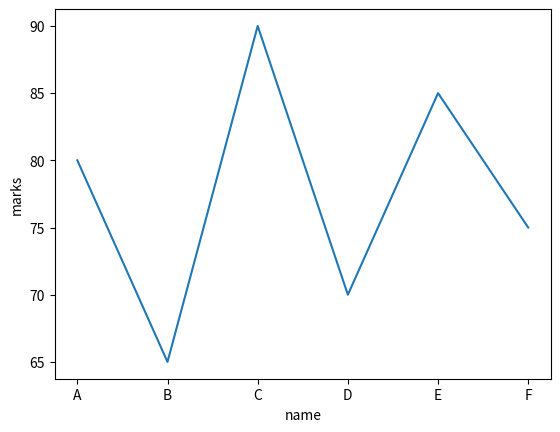
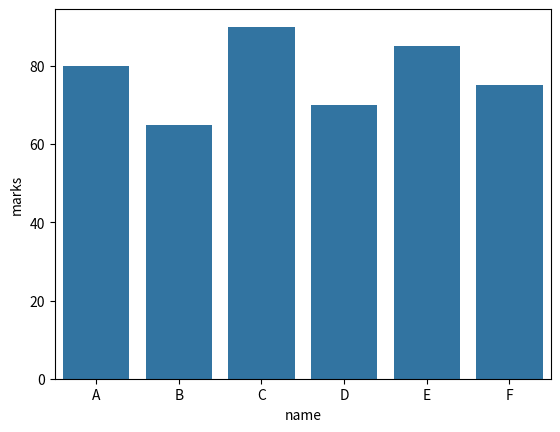
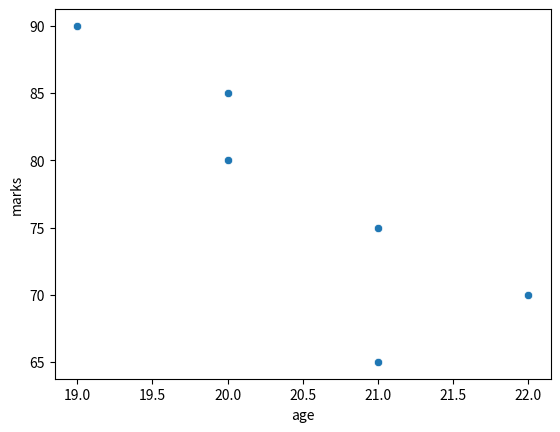
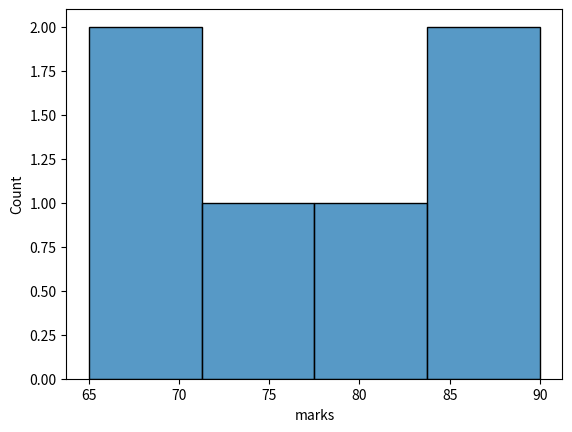
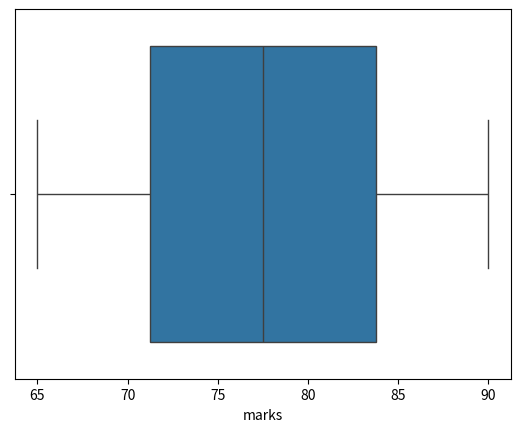
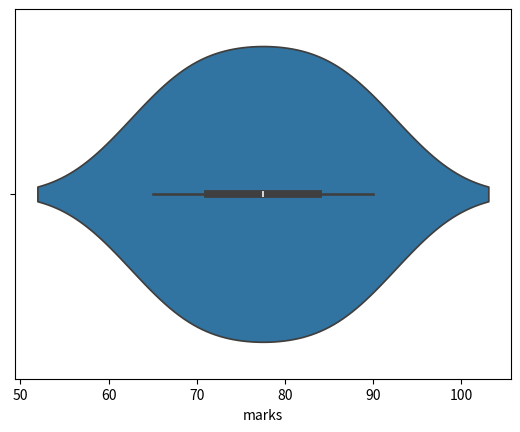
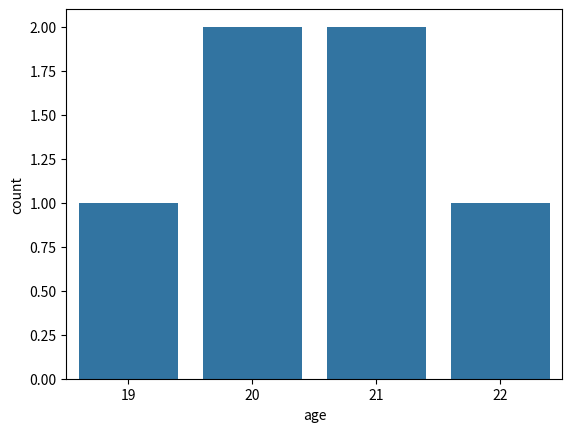
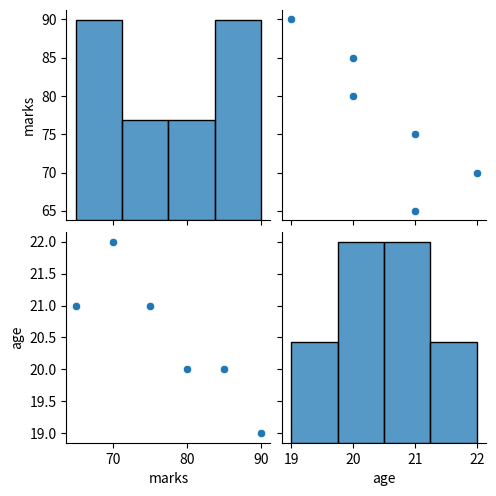
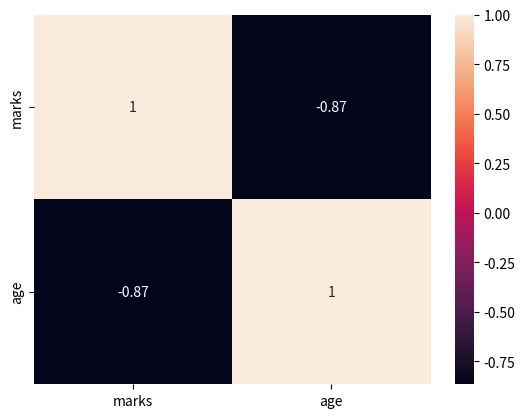
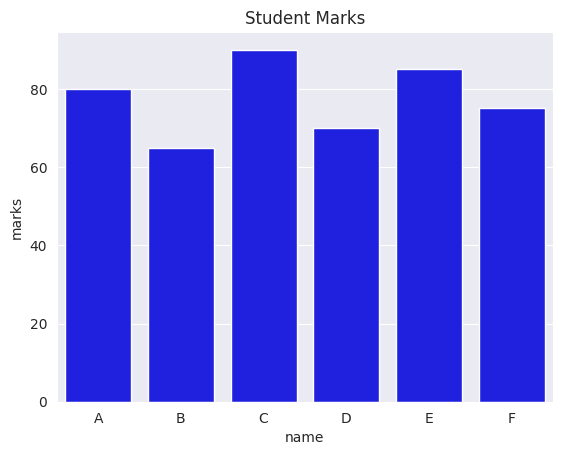

Reproduce these figures in Python, in order.
import seaborn as sns
import matplotlib.pyplot as plt
import pandas as pd

data = {
    "name": ["A", "B", "C", "D", "E", "F"],
    "marks": [80, 65, 90, 70, 85, 75],
    "age": [20, 21, 19, 22, 20, 21]
}

df = pd.DataFrame(data)

print(df)

sns.lineplot(x="name", y="marks", data=df)
plt.show()

sns.barplot(x="name", y="marks", data=df)
plt.show()

sns.scatterplot(x="age", y="marks", data=df)
plt.show()

sns.histplot(df["marks"])
plt.show()

sns.boxplot(x=df["marks"])
plt.show()

sns.violinplot(x=df["marks"])
plt.show()

sns.countplot(x="age", data=df)
plt.show()

sns.pairplot(df)
plt.show()

print(df.corr(numeric_only=True))

sns.heatmap(df.corr(numeric_only=True), annot=True)
plt.show()

sns.set_style("darkgrid")

sns.barplot(x="name", y="marks", data=df, color="blue")
plt.title("Student Marks")
plt.show()
